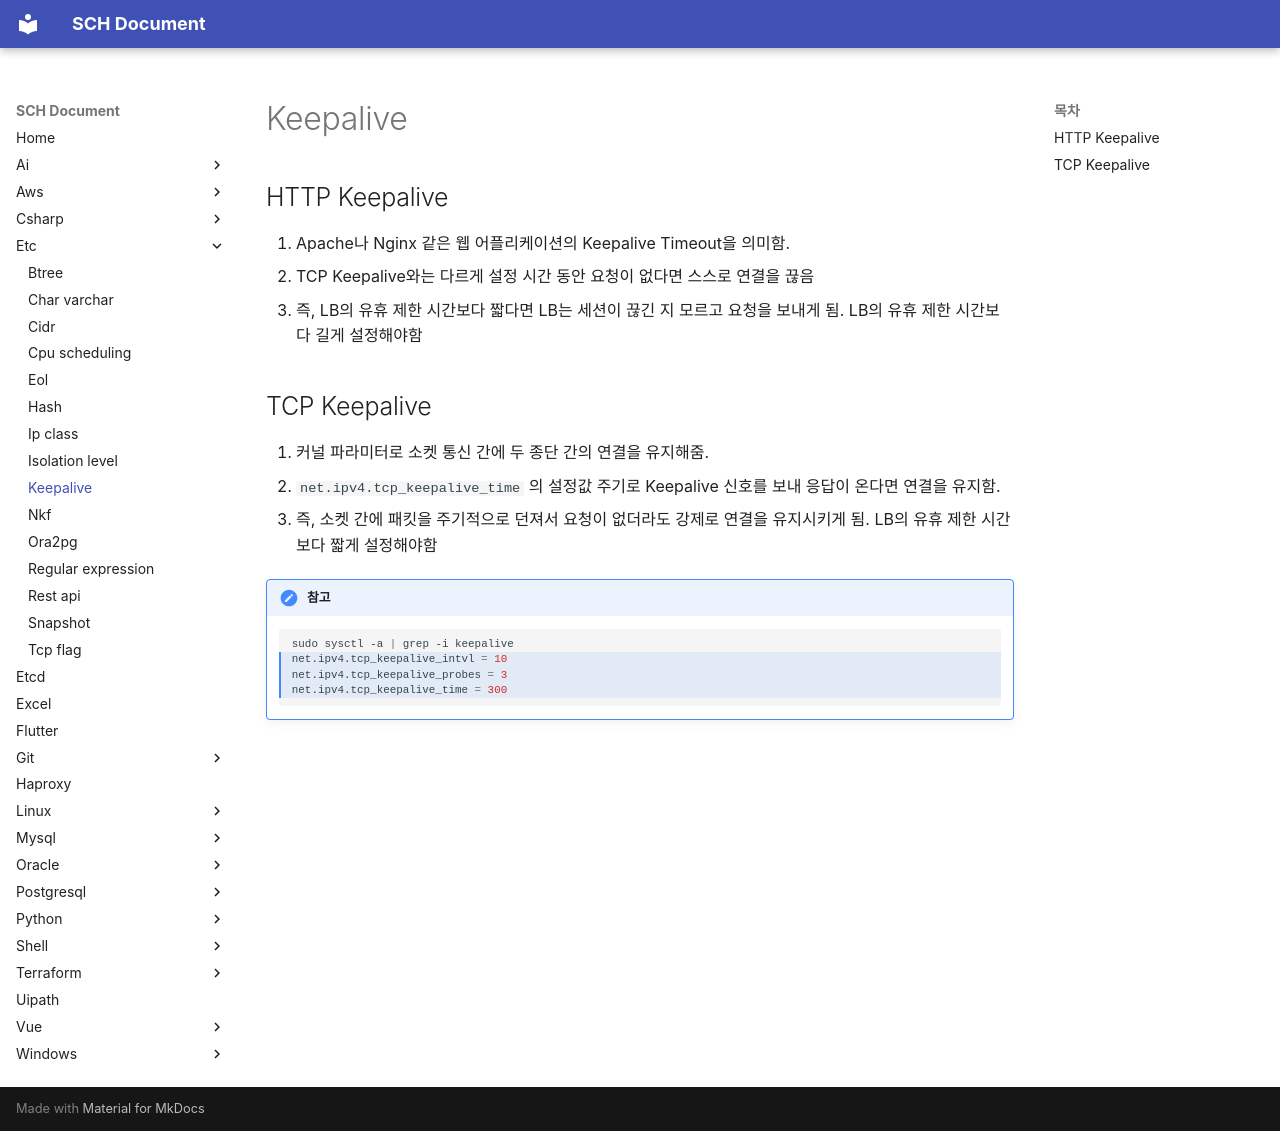

repository: sch6393/sch6393.github.io · page: etc/keepalive/index.html · generator: mkdocs

# Keepalive

## HTTP Keepalive
1. Apache나 Nginx 같은 웹 어플리케이션의 Keepalive Timeout을 의미함.
1. TCP Keepalive와는 다르게 설정 시간 동안 요청이 없다면 스스로 연결을 끊음
1. 즉, LB의 유휴 제한 시간보다 짧다면 LB는 세션이 끊긴 지 모르고 요청을 보내게 됨. LB의 유휴 제한 시간보다 길게 설정해야함

## TCP Keepalive
1. 커널 파라미터로 소켓 통신 간에 두 종단 간의 연결을 유지해줌.
1. `net.ipv4.tcp_keepalive_time` 의 설정값 주기로 Keepalive 신호를 보내 응답이 온다면 연결을 유지함.
1. 즉, 소켓 간에 패킷을 주기적으로 던져서 요청이 없더라도 강제로 연결을 유지시키게 됨. LB의 유휴 제한 시간보다 짧게 설정해야함

!!! note "참고"
    ```sh hl_lines="2-4"
    sudo sysctl -a | grep -i keepalive
    net.ipv4.tcp_keepalive_intvl = 10
    net.ipv4.tcp_keepalive_probes = 3
    net.ipv4.tcp_keepalive_time = 300
    ```
